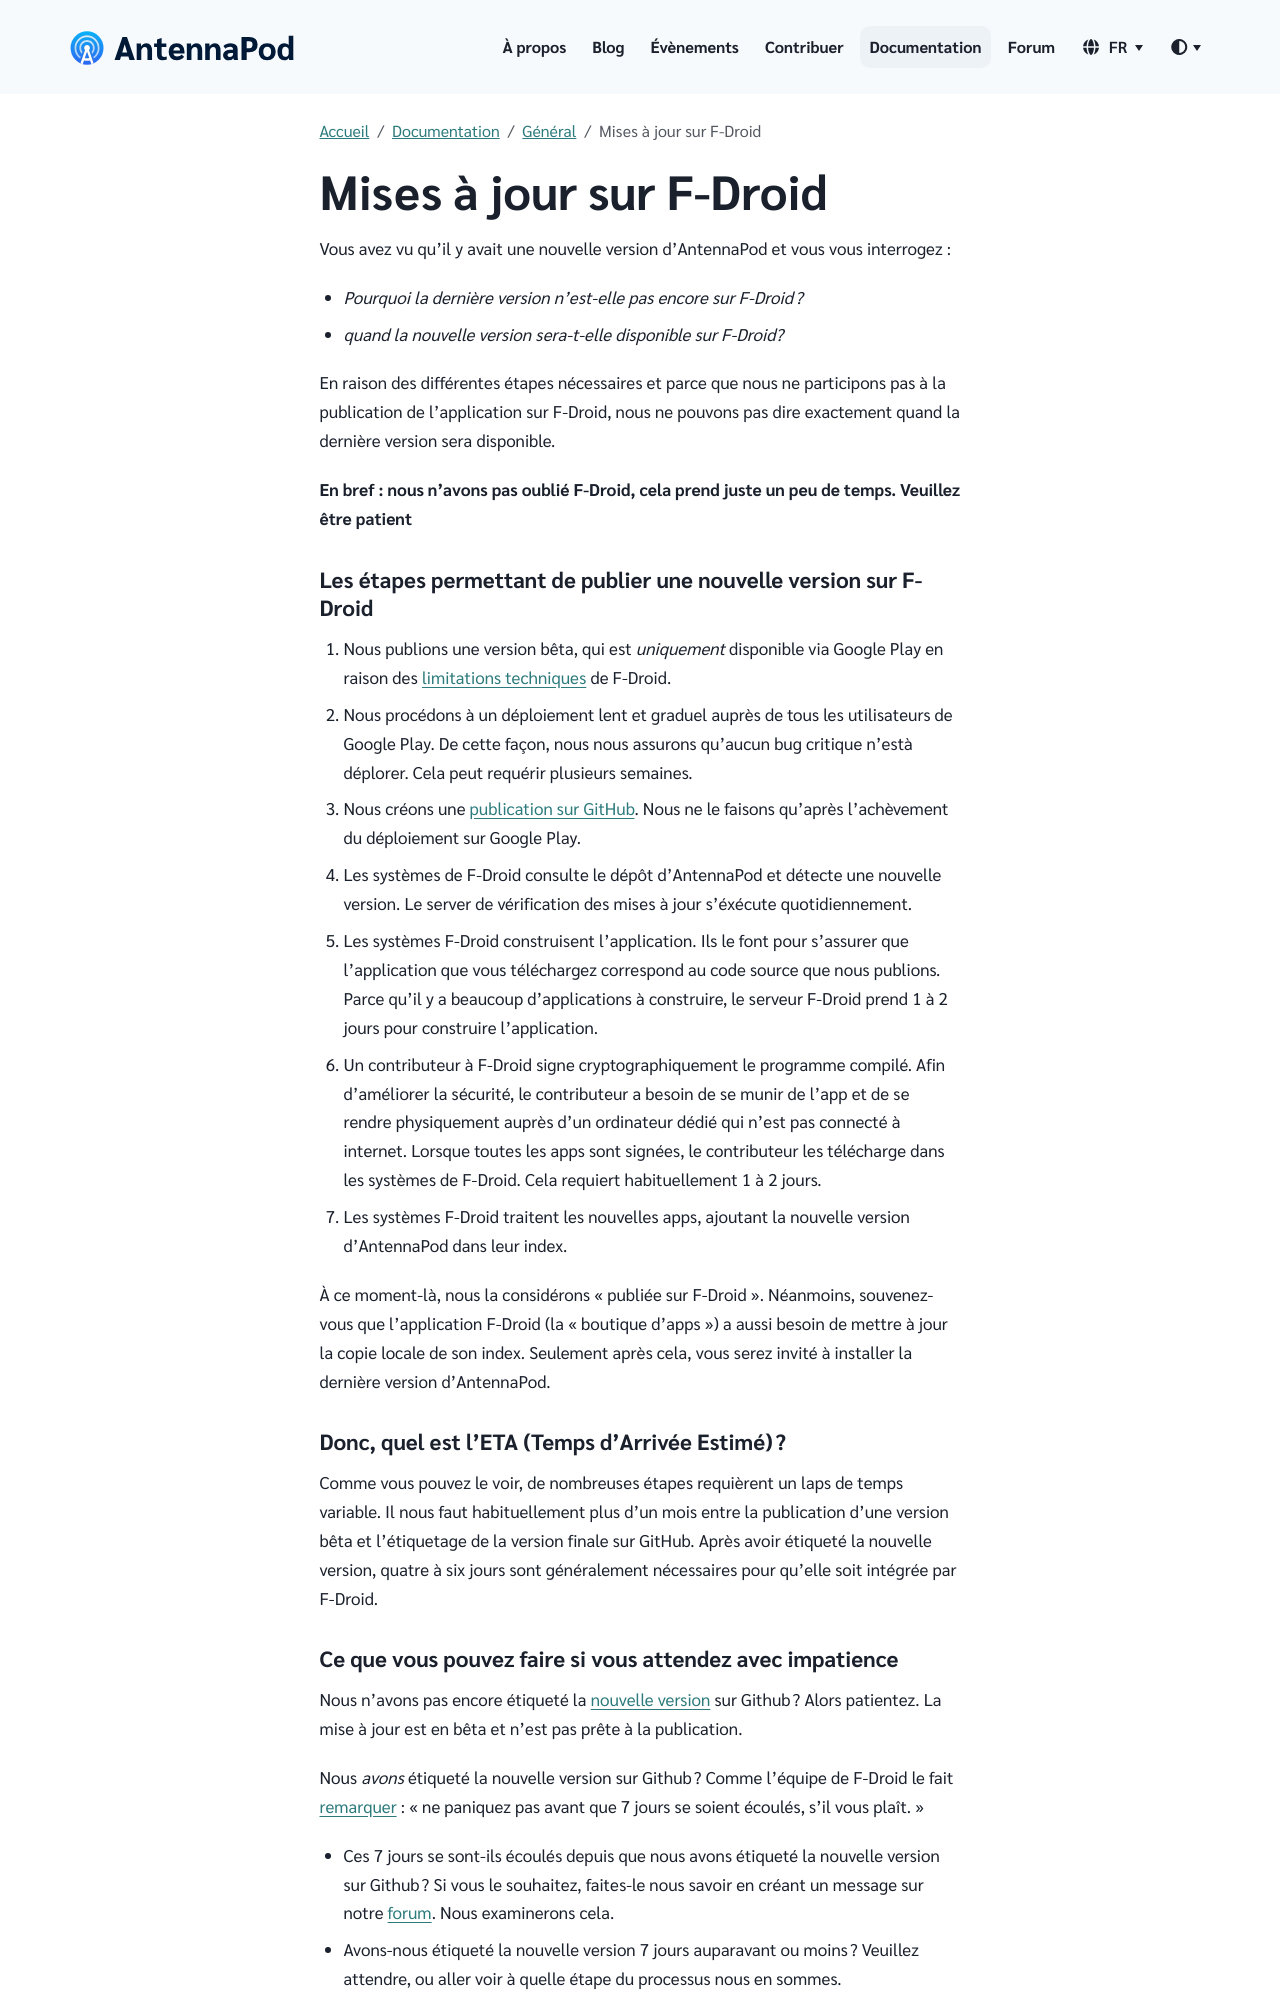

repository: AntennaPod/antennapod.github.io · page: fr/documentation/general/f-droid.html · generator: jekyll

Vous avez vu qu'il y avait une nouvelle version d'AntennaPod et vous vous interrogez :

* *Pourquoi la dernière version n'est-elle pas encore sur F-Droid ?*

* *quand la nouvelle version sera-t-elle disponible sur F-Droid?*

En raison des différentes étapes nécessaires et parce que nous ne participons pas à la publication de l'application sur F-Droid, nous ne pouvons pas dire exactement quand la dernière version sera disponible.

**En bref : nous n’avons pas oublié F-Droid, cela prend juste un peu de temps. Veuillez être patient **

### Les étapes permettant de publier une nouvelle version sur F-Droid

1. Nous publions une version bêta, qui est *uniquement* disponible via Google Play en raison des [limitations techniques](/documentation/general/beta#f-droid) de F-Droid.

1. Nous procédons à un déploiement lent et graduel auprès de tous les utilisateurs de Google Play. De cette façon, nous nous assurons qu'aucun bug critique n'està déplorer. Cela peut requérir plusieurs semaines.

1. Nous créons une [publication sur GitHub](https://github.com/AntennaPod/AntennaPod/releases). Nous ne le faisons qu'après l'achèvement du déploiement sur Google Play.

1. Les systèmes de F-Droid consulte le dépôt d'AntennaPod et détecte une nouvelle version. Le server de vérification des mises à jour s'éxécute quotidiennement.

1. Les systèmes F-Droid construisent l’application. Ils le font pour s’assurer que l’application que vous téléchargez correspond au code source que nous publions. Parce qu’il y a beaucoup d’applications à construire, le serveur F-Droid prend 1 à 2 jours pour construire l’application.

1. Un contributeur à F-Droid signe cryptographiquement le programme compilé. Afin d'améliorer la sécurité, le contributeur a besoin de se munir de l'app et de se rendre physiquement auprès d'un ordinateur dédié qui n'est pas connecté à internet. Lorsque toutes les apps sont signées, le contributeur les télécharge dans les systèmes de F-Droid. Cela requiert habituellement 1 à 2 jours.

1. Les systèmes F-Droid traitent les nouvelles apps, ajoutant la nouvelle version d'AntennaPod dans leur index.


À ce moment-là, nous la considérons « publiée sur F-Droid ». Néanmoins, souvenez-vous que l'application F-Droid (la « boutique d'apps ») a aussi besoin de mettre à jour la copie locale de son index. Seulement après cela, vous serez invité à installer la dernière version d'AntennaPod.

### Donc, quel est l'ETA (Temps d'Arrivée Estimé) ?

Comme vous pouvez le voir, de nombreuses étapes requièrent un laps de temps variable. Il nous faut habituellement plus d'un mois entre la publication d'une version bêta et l'étiquetage de la version finale sur GitHub. Après avoir étiqueté la nouvelle version, quatre à six jours sont généralement nécessaires pour qu'elle soit intégrée par F-Droid.
